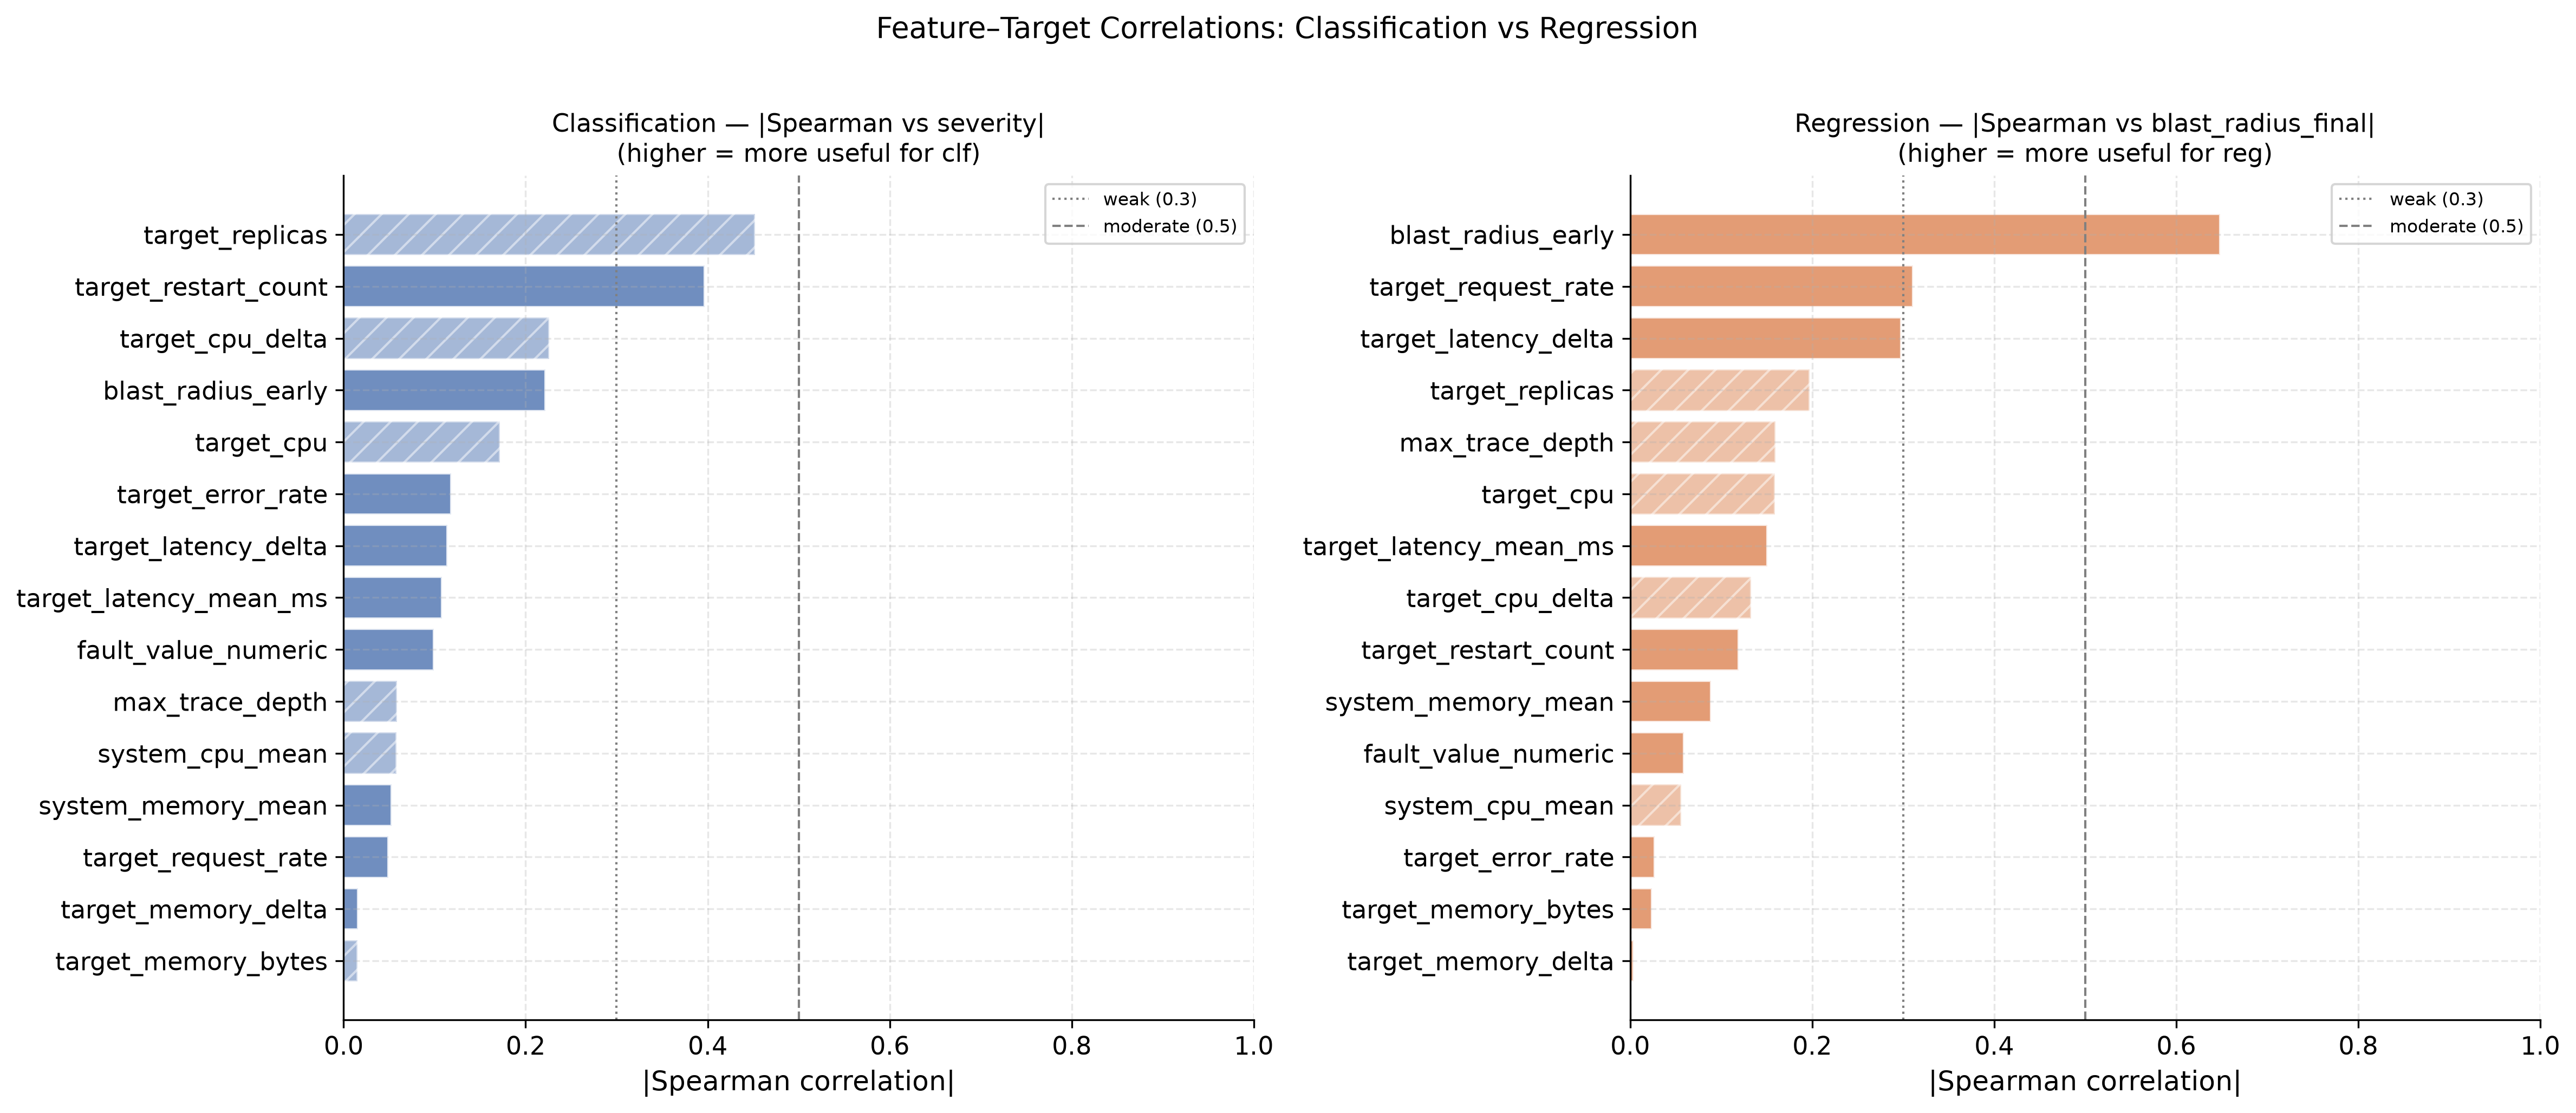

The table this chart was drawn from, first rows:
feature, clf_spearman, reg_spearman
fault_value_numeric, 0.099, 0.059
target_cpu, -0.172, -0.159
target_cpu_delta, -0.226, -0.133
target_memory_bytes, -0.015, 0.024
target_memory_delta, 0.016, 0.004
target_replicas, -0.452, -0.197
target_restart_count, 0.397, 0.119
system_cpu_mean, -0.058, -0.056
system_memory_mean, 0.053, 0.089
target_request_rate, 0.049, 0.311
target_error_rate, 0.118, 0.027
target_latency_mean_ms, 0.108, 0.151
target_latency_delta, 0.114, 0.298
blast_radius_early, 0.222, 0.648
max_trace_depth, -0.059, -0.16
